Photos from the image-classification dataset "Dataset" in the GitHub repository indiranindha/Palm-Leaf-Disease-Detection. Its 9 classes are: black scorch, fusarium wilt, healthy sample, leaf spots, magnesium deficiency, manganese deficiency, parlatoria blanchardi, potassium deficiency, rachis blight.

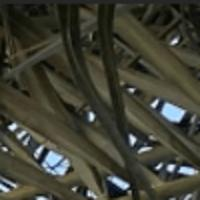
Label: healthy sample

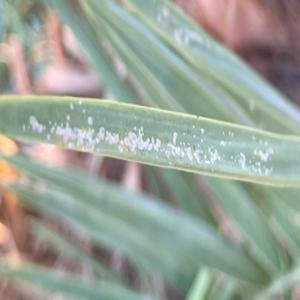
Label: parlatoria blanchardi

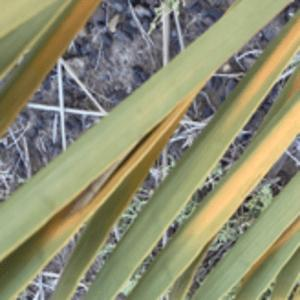
Label: magnesium deficiency

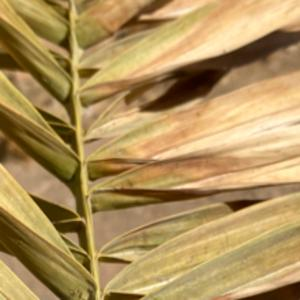
Label: leaf spots

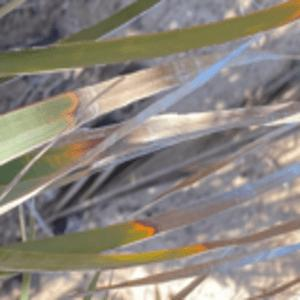
Label: potassium deficiency

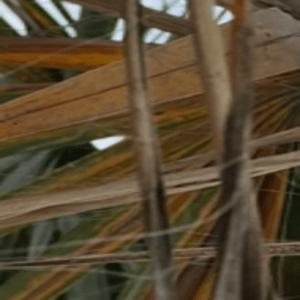
Label: manganese deficiency
